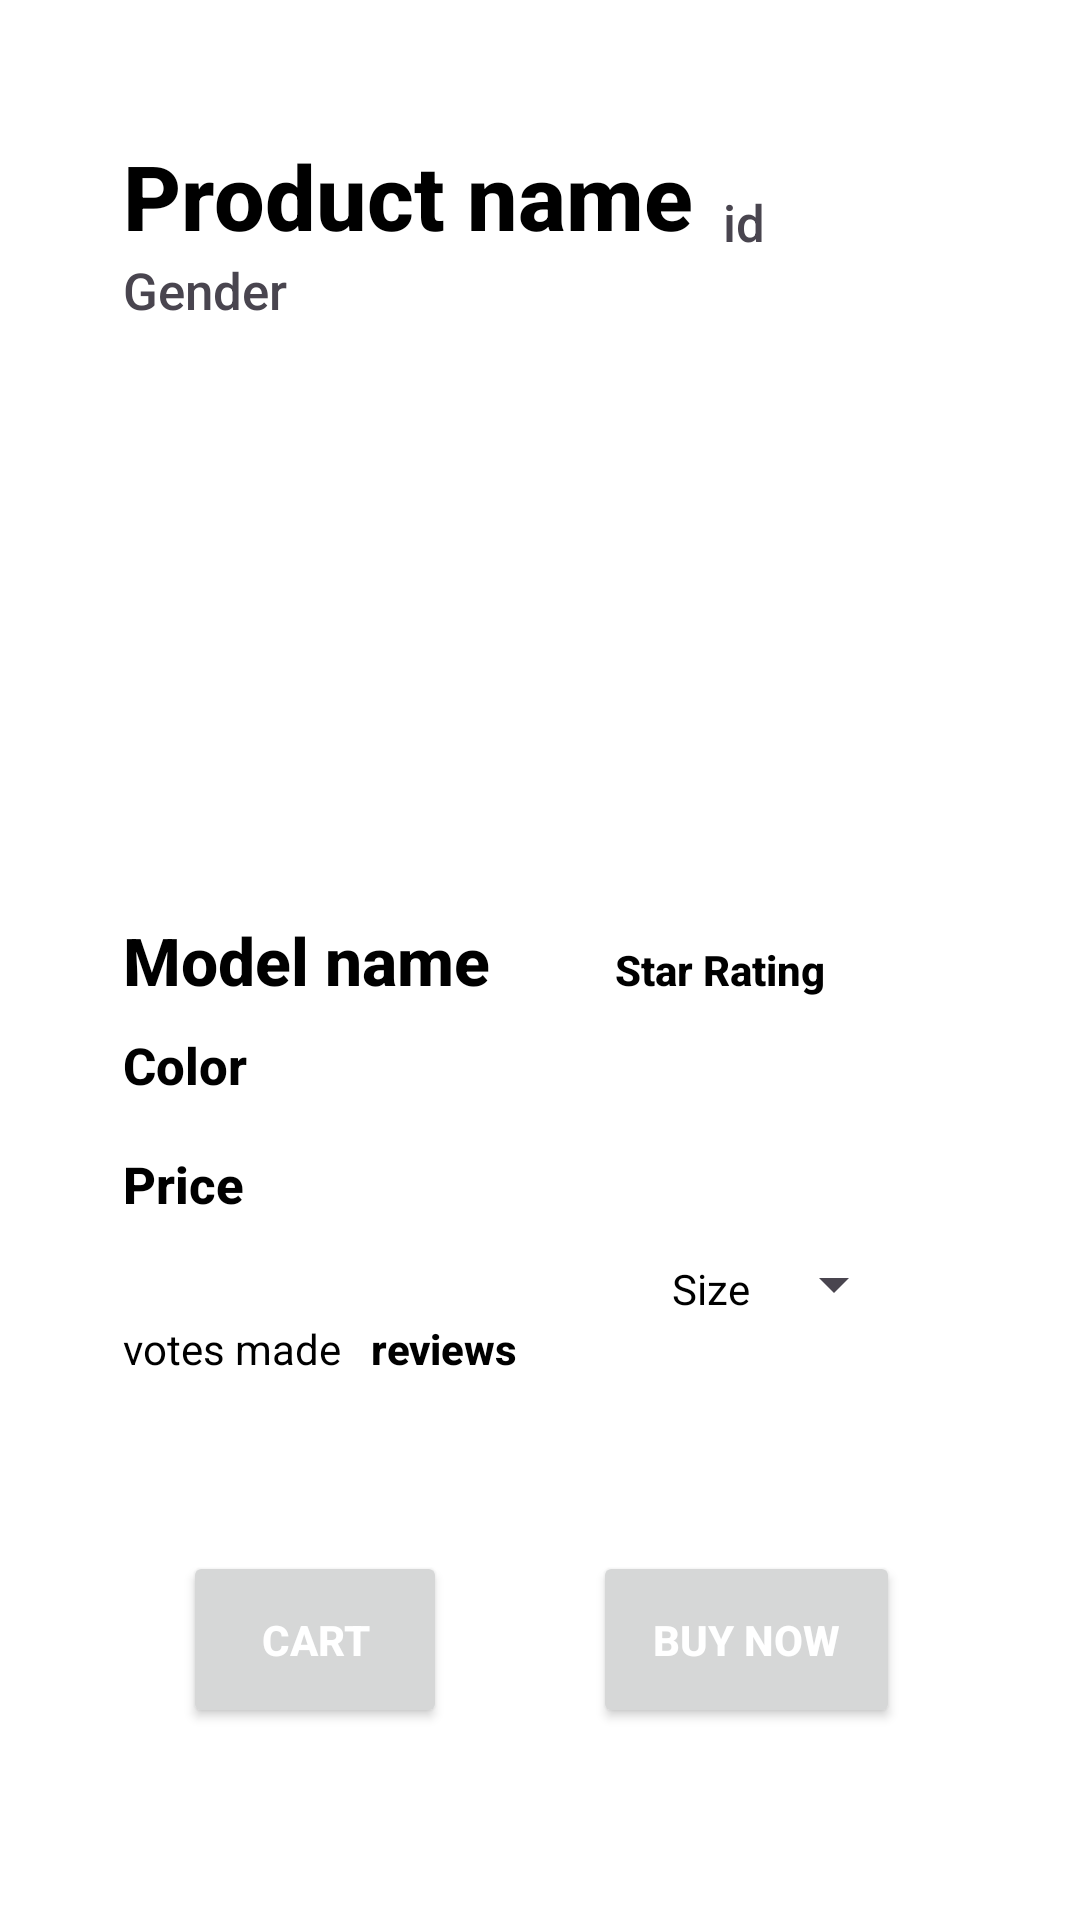

This screen was rendered from an Android layout file. Write that file and the resources it references.
<!-- AndroidManifest.xml: application theme Theme.Material3.Light.NoActionBar -->
<!-- res/layout/activity_descript.xml -->
<?xml version="1.0" encoding="utf-8"?>
<androidx.constraintlayout.widget.ConstraintLayout xmlns:android="http://schemas.android.com/apk/res/android"
    xmlns:app="http://schemas.android.com/apk/res-auto"
    xmlns:tools="http://schemas.android.com/tools"
    android:layout_width="match_parent"
    android:layout_height="match_parent"
    android:background="@color/white"
    tools:context=".activity.DescriptActivity">

    <ImageView
        android:id="@+id/imageProduct"
        android:layout_width="wrap_content"
        android:layout_height="wrap_content"
        android:layout_marginTop="107dp"
        android:layout_marginBottom="104dp"
        app:layout_constraintBottom_toBottomOf="@+id/textModelName"
        app:layout_constraintEnd_toEndOf="parent"
        app:layout_constraintStart_toStartOf="parent"
        app:layout_constraintTop_toTopOf="@+id/b_id"
        app:srcCompat="@drawable/ic_launcher_foreground" />

    <TextView
        android:id="@+id/textPrice"
        android:layout_width="wrap_content"
        android:layout_height="wrap_content"
        android:layout_marginTop="17dp"
        android:fontFamily="sans-serif-medium"
        android:text="Price"
        android:textColor="@color/black"
        android:textSize="17sp"
        android:textStyle="bold"
        app:layout_constraintStart_toStartOf="@+id/textColor"
        app:layout_constraintTop_toBottomOf="@+id/textColor" />

    <TextView
        android:id="@+id/textColor"
        android:layout_width="wrap_content"
        android:layout_height="wrap_content"
        android:layout_marginTop="9dp"
        android:fontFamily="sans-serif-medium"
        android:text="Color"
        android:textColor="@color/black"
        android:textSize="17sp"
        android:textStyle="bold"
        app:layout_constraintStart_toStartOf="@+id/textModelName"
        app:layout_constraintTop_toBottomOf="@+id/textModelName" />

    <TextView

        android:id="@+id/textModelName"
        android:layout_width="wrap_content"
        android:layout_height="wrap_content"
        android:layout_marginStart="41dp"
        android:fontFamily="sans-serif-medium"
        android:text="Model name"
        android:textColor="@color/black"
        android:textSize="22sp"
        android:textStyle="bold"
        app:layout_constraintBottom_toBottomOf="parent"
        app:layout_constraintStart_toStartOf="parent"
        app:layout_constraintTop_toTopOf="parent" />


    <TextView
        android:id="@+id/textBrandName"
        android:layout_width="wrap_content"
        android:layout_height="wrap_content"
        android:layout_marginStart="41dp"
        android:layout_marginTop="45dp"
        android:fontFamily="sans-serif-medium"
        android:text="Product name"
        android:textColor="@color/black"
        android:textSize="30sp"
        android:textStyle="bold"
        app:layout_constraintStart_toStartOf="parent"
        app:layout_constraintTop_toTopOf="parent" />

    <TextView
        android:id="@+id/b_gender"
        android:layout_width="wrap_content"
        android:layout_height="wrap_content"
        android:fontFamily="sans-serif-medium"
        android:text="Gender"
        android:textSize="17sp"
        app:layout_constraintStart_toStartOf="@+id/textBrandName"
        app:layout_constraintTop_toBottomOf="@+id/textBrandName" />

    <TextView
        android:id="@+id/b_id"
        android:layout_width="wrap_content"
        android:layout_height="wrap_content"
        android:layout_marginStart="10dp"
        android:fontFamily="sans-serif-medium"
        android:text="id"
        android:textSize="17sp"
        app:layout_constraintBottom_toBottomOf="@+id/textBrandName"
        app:layout_constraintStart_toEndOf="@+id/textBrandName" />

    <Button
        android:id="@+id/buttonCartAdd"
        android:layout_width="wrap_content"
        android:layout_height="wrap_content"
        android:layout_marginStart="61dp"
        android:layout_marginBottom="64dp"
        android:padding="20sp"
        android:text="Cart"
        android:textColor="@color/white"
        android:textStyle="bold"
        app:layout_constraintBottom_toBottomOf="parent"
        app:layout_constraintStart_toStartOf="parent" />

    <TextView
        android:id="@+id/starRating"
        android:layout_width="wrap_content"
        android:layout_height="wrap_content"
        android:layout_marginEnd="85dp"
        android:fontFamily="sans-serif-medium"
        android:text="Star Rating"
        android:textColor="@color/black"
        android:textStyle="bold"
        app:layout_constraintBaseline_toBaselineOf="@+id/textModelName"
        app:layout_constraintEnd_toEndOf="parent" />

    <TextView
        android:id="@+id/reviewsButton"
        android:layout_width="wrap_content"
        android:layout_height="wrap_content"
        android:layout_marginStart="10dp"
        android:layout_marginTop="34dp"
        android:fontFamily="sans-serif-medium"
        android:text="reviews"
        android:textColor="@drawable/text_color_selector"
        android:textStyle="bold"
        app:layout_constraintStart_toEndOf="@+id/voteCount"
        app:layout_constraintTop_toBottomOf="@+id/textPrice" />

    <TextView
        android:id="@+id/voteCount"
        android:layout_width="wrap_content"
        android:layout_height="wrap_content"
        android:layout_marginStart="41dp"
        android:text="votes made"
        android:textColor="@color/black"
        app:layout_constraintBaseline_toBaselineOf="@+id/reviewsButton"
        app:layout_constraintStart_toStartOf="parent" />

    <Button
        android:id="@+id/buttonBuy"
        android:layout_width="wrap_content"
        android:layout_height="wrap_content"
        android:layout_marginEnd="60dp"
        android:layout_marginBottom="64dp"
        android:padding="20sp"
        android:text="Buy Now"
        android:textColor="@color/white"
        android:textStyle="bold"
        app:layout_constraintBottom_toBottomOf="parent"
        app:layout_constraintEnd_toEndOf="parent" />

    <Spinner
        android:id="@+id/sizeSpinner"
        android:layout_width="wrap_content"
        android:layout_height="wrap_content"
        android:layout_marginEnd="58dp"
        android:layout_marginBottom="65dp"
        android:minHeight="48dp"
        app:layout_constraintBottom_toTopOf="@+id/buttonBuy"
        app:layout_constraintEnd_toEndOf="parent"
        tools:ignore="SpeakableTextPresentCheck" />

    <TextView
        android:id="@+id/textView13"
        android:layout_width="wrap_content"
        android:layout_height="wrap_content"
        android:layout_marginTop="16dp"
        android:layout_marginEnd="4dp"
        android:text="Size"
        android:textColor="@color/black"
        app:layout_constraintEnd_toStartOf="@+id/sizeSpinner"
        app:layout_constraintTop_toTopOf="@+id/sizeSpinner" />

</androidx.constraintlayout.widget.ConstraintLayout>
<!-- resources referenced by this layout -->
<resources>
  <color name="black">#FF000000</color>
  <color name="white">#FFFFFFFF</color>
  <!-- drawable text_color_selector (drawable) -->
  <?xml version="1.0" encoding="utf-8"?>
  <selector xmlns:android="http://schemas.android.com/apk/res/android">
      <item android:state_pressed="true" android:color="@color/blue" /> 
      <item android:color="@color/black" /> 
  </selector>
  <color name="blue">#0086ff</color>
</resources>
